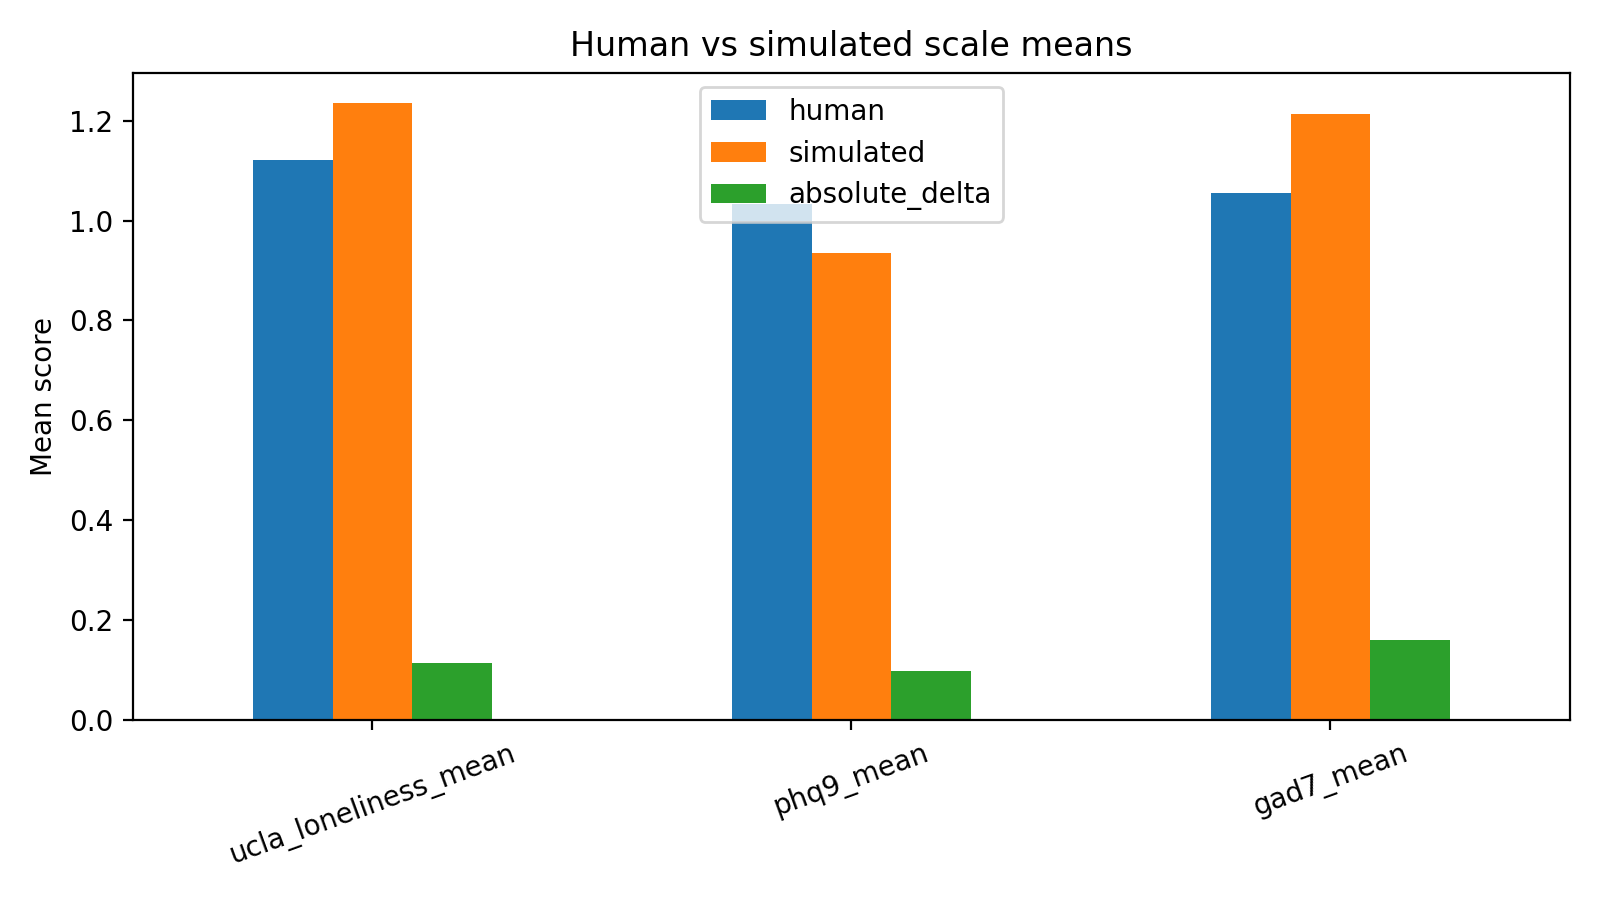

The table this chart was drawn from, first rows:
scale, human, simulated, absolute_delta
ucla_loneliness_mean, 1.12, 1.234, 0.1141
phq9_mean, 1.033, 0.9347, 0.09861
gad7_mean, 1.055, 1.214, 0.1589
